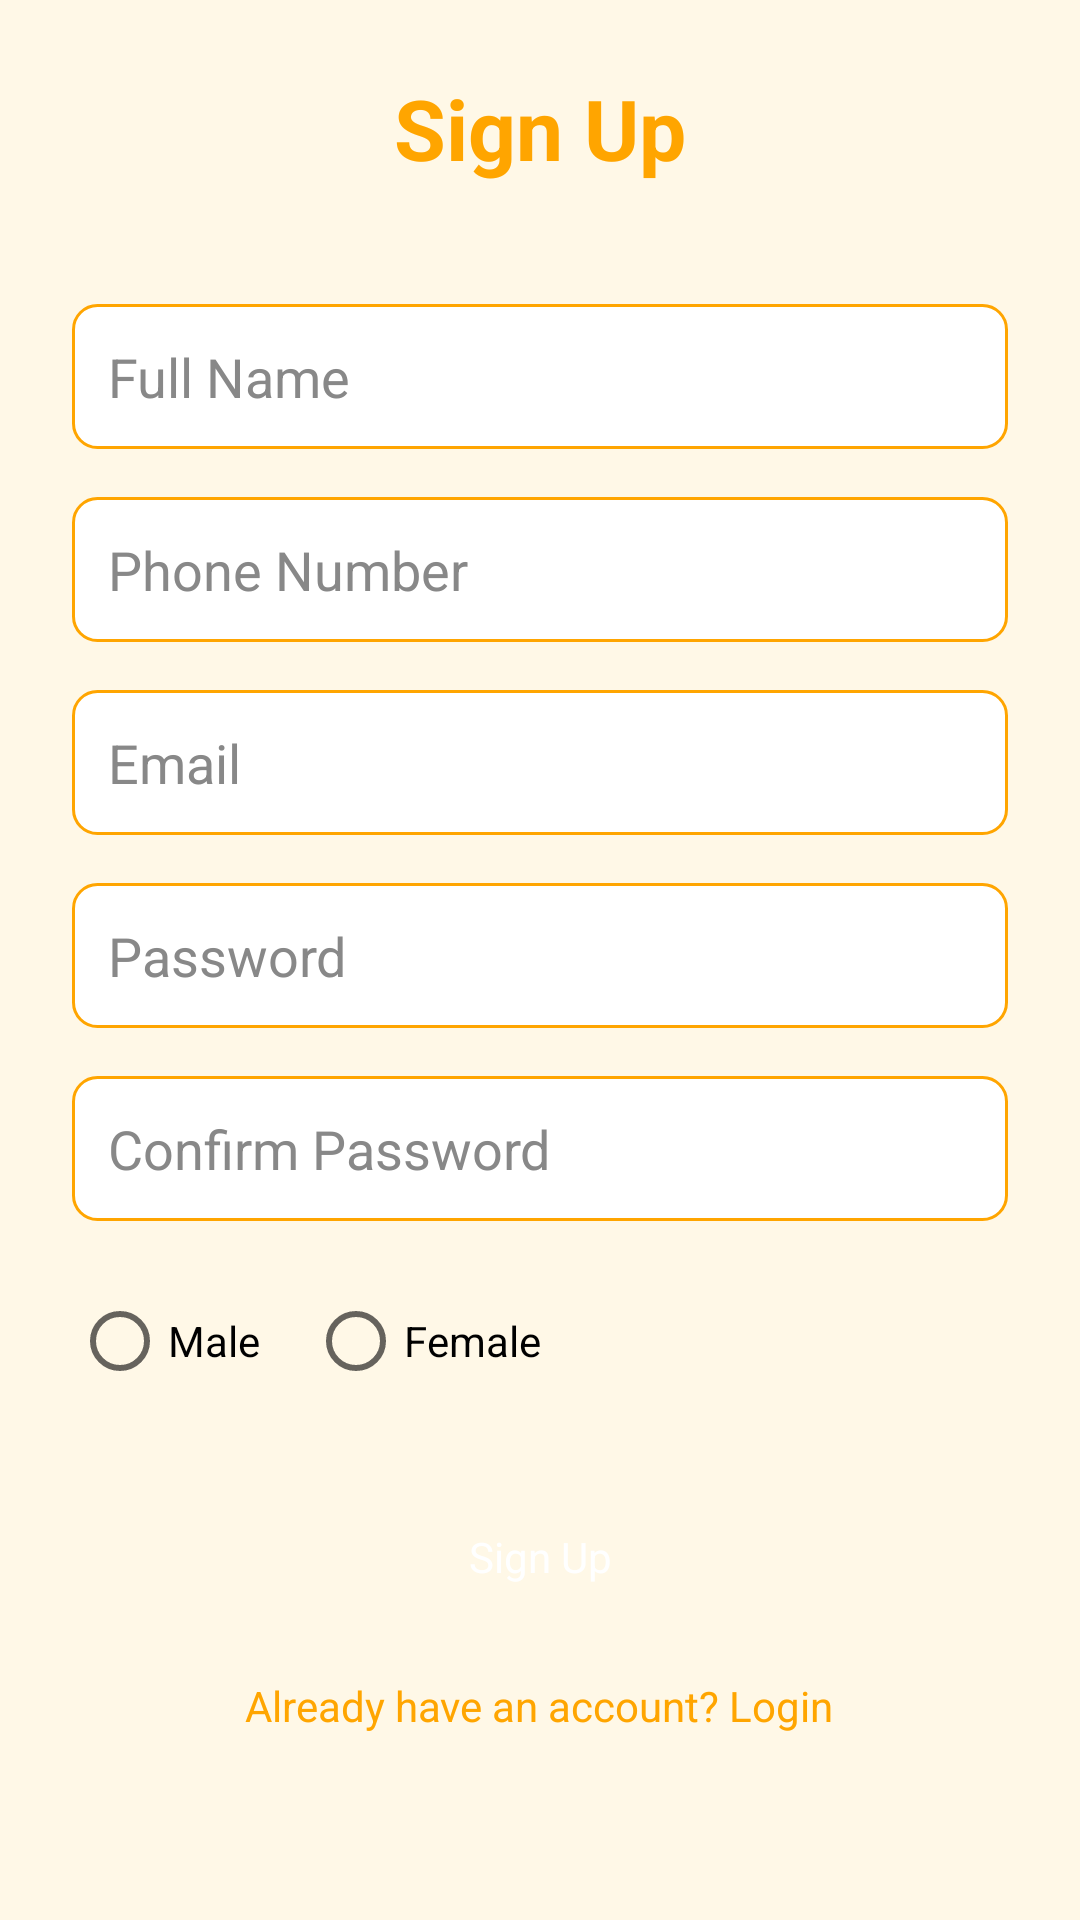

This screen was rendered from an Android layout file. Write that file and the resources it references.
<!-- AndroidManifest.xml: application theme Theme.PhotoMemo -->
<!-- res/layout/fragment_signup.xml -->
<ScrollView xmlns:android="http://schemas.android.com/apk/res/android"
    android:layout_width="match_parent"
    android:layout_height="match_parent"
    android:background="#FFF8E7">

    <LinearLayout
        android:orientation="vertical"
        android:layout_width="match_parent"
        android:layout_height="wrap_content"
        android:padding="24dp">

        <TextView
            android:id="@+id/appTitleSignup"
            android:layout_width="wrap_content"
            android:layout_height="wrap_content"
            android:text="Sign Up"
            android:textSize="28sp"
            android:textColor="#FFA500"
            android:textStyle="bold"
            android:layout_gravity="center_horizontal"
            android:layout_marginBottom="40dp"/>

        <EditText
            android:id="@+id/fullNameEditText"
            android:hint="Full Name"
            android:layout_width="match_parent"
            android:layout_height="wrap_content"
            android:background="@drawable/rounded_edittext"
            android:padding="12dp"
            android:textColor="#000000"
            android:textColorHint="#888888"/>

        <EditText
            android:id="@+id/phoneEditText"
            android:hint="Phone Number"
            android:layout_width="match_parent"
            android:layout_height="wrap_content"
            android:inputType="phone"
            android:layout_marginTop="16dp"
            android:background="@drawable/rounded_edittext"
            android:padding="12dp"
            android:textColor="#000000"
            android:textColorHint="#888888"/>

        <EditText
            android:id="@+id/emailEditText"
            android:hint="Email"
            android:layout_width="match_parent"
            android:layout_height="wrap_content"
            android:inputType="textEmailAddress"
            android:layout_marginTop="16dp"
            android:background="@drawable/rounded_edittext"
            android:padding="12dp"
            android:textColor="#000000"
            android:textColorHint="#888888"/>

        <EditText
            android:id="@+id/passwordEditText"
            android:hint="Password"
            android:layout_width="match_parent"
            android:layout_height="wrap_content"
            android:inputType="textPassword"
            android:layout_marginTop="16dp"
            android:background="@drawable/rounded_edittext"
            android:padding="12dp"
            android:textColor="#000000"
            android:textColorHint="#888888"/>

        <EditText
            android:id="@+id/confirmPasswordEditText"
            android:hint="Confirm Password"
            android:layout_width="match_parent"
            android:layout_height="wrap_content"
            android:inputType="textPassword"
            android:layout_marginTop="16dp"
            android:background="@drawable/rounded_edittext"
            android:padding="12dp"
            android:textColor="#000000"
            android:textColorHint="#888888"/>

        <RadioGroup
            android:id="@+id/genderGroup"
            android:orientation="horizontal"
            android:layout_width="wrap_content"
            android:layout_height="wrap_content"
            android:layout_marginTop="16dp">

            <RadioButton
                android:id="@+id/maleRadio"
                android:text="Male"
                android:layout_width="wrap_content"
                android:layout_height="wrap_content"
                android:textColor="#000000"
                android:minHeight="48dp"/>

            <RadioButton
                android:id="@+id/femaleRadio"
                android:text="Female"
                android:layout_width="wrap_content"
                android:layout_height="wrap_content"
                android:textColor="#000000"
                android:layout_marginStart="16dp"
                android:minHeight="48dp"/>
        </RadioGroup>

        <Button
            android:id="@+id/signupButton"
            android:text="Sign Up"
            android:layout_width="match_parent"
            android:layout_height="wrap_content"
            android:layout_marginTop="24dp"
            android:layout_marginHorizontal="32dp"
            android:background="@drawable/rounded_button"
            android:backgroundTint="@null"
            android:textColor="#FFFFFF"
            android:paddingVertical="12dp"
            android:minHeight="48dp"/>

        <TextView
            android:id="@+id/backToLoginText"
            android:text="Already have an account? Login"
            android:textColor="#FFA500"
            android:layout_width="wrap_content"
            android:layout_height="wrap_content"
            android:layout_marginTop="16dp"
            android:layout_gravity="center_horizontal"
            android:textSize="14sp"/>
    </LinearLayout>
</ScrollView>
<!-- resources referenced by this layout -->
<resources>
  <!-- drawable rounded_edittext (drawable) -->
  <shape xmlns:android="http://schemas.android.com/apk/res/android" android:shape="rectangle">
      <solid android:color="#FFFFFF"/>
      <stroke android:width="1dp" android:color="#FFA500"/>
      <corners android:radius="8dp"/>
  </shape>
  <style name="Theme.PhotoMemo" parent="Theme.AppCompat.Light.NoActionBar">
          
          <item name="buttonStyle">@style/CustomButtonStyle</item>
      </style>
  <style name="CustomButtonStyle" parent="@android:style/Widget.Button">
          <item name="android:backgroundTint">@null</item>
          <item name="android:textColor">#FFFFFF</item>
      </style>
</resources>
